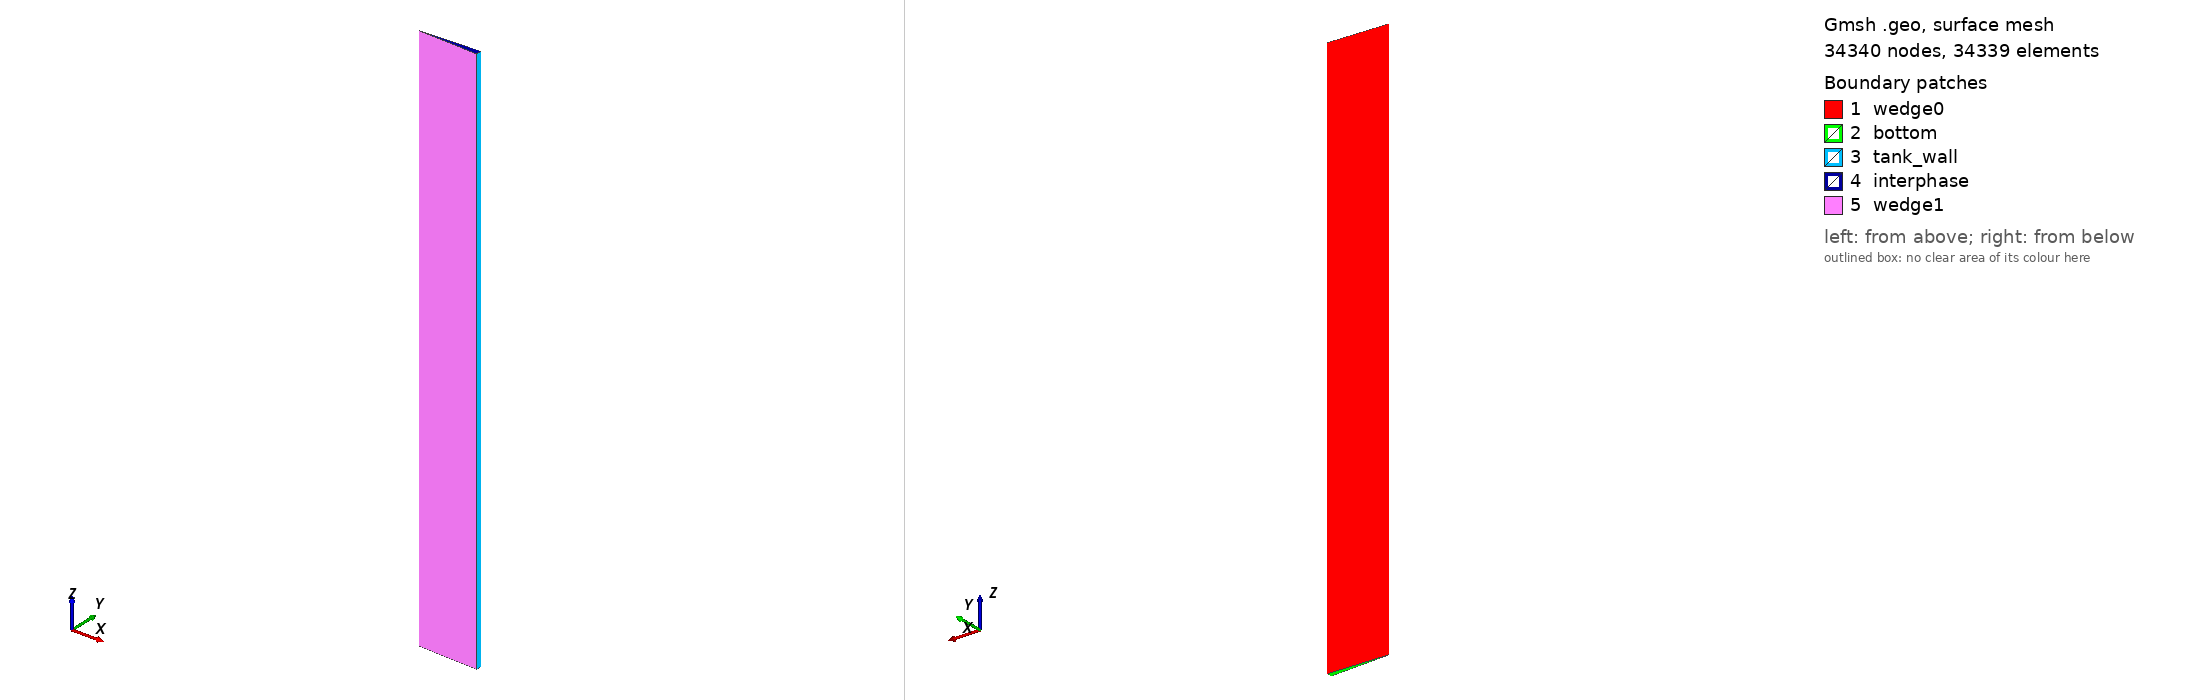

Gmsh geometry script, surface-meshed: 34340 nodes, 34339 surface elements. Boundary patches (legend numbers): 1 wedge0, 2 bottom, 3 tank_wall, 4 interphase, 5 wedge1. Left view from above one corner, right view from below the opposite corner. Legend entries are the model's physical surfaces. The drawing asked Gmsh for element sizes between 1% and 20% of the model's largest extent; the script's own settings can give other sizes.

=== cyl_structured.geo (drawn) ===
//Inputs by Felipe Huerta (2018)
// Imperial College London
radius = 0.0648;
height = 0.7581;
LF = 0.8;

// Grid size parameters

gridsize = radius*0.01;
dr = 1.5e-3;
dz = 1.5e-3;

Point(1) = {0,0, height*LF/2};
Point(2) = {0,0,-height*LF/2};
Point(3) = {radius,0, -height*LF/2};
Point(4) = {radius,0, height*LF/2};

Line(5) = {1,2};
Line(6) = {2,3};
Line(7) = {3,4};
Line(8) = {4,1};

// Calculate number of nodes in radial and axial directions
n_r = Round((radius)/dr);
n_z = Round((height*LF)/dz);

// Make non-uniform mesh in R

ref = 0.5;

Transfinite Line{6} = n_r Using Bump ref;
Transfinite Line{8} = n_r Using Bump ref;

Transfinite Line{7} = n_z Using Bump ref;
Transfinite Line{5} = n_z Using Bump ref;

Line Loop(9) = {5:8};
Plane Surface(10) = {9};
Transfinite Surface{10} = {1,2,3,4};

Rotate {{0,0,1},{0,0,0},2.5*Pi/180.0}
{
	Surface{10};
}

Recombine Surface{10};

new_entities[] = Extrude {{0,0,1},{0,0,0},-5*Pi/180.0}
{
	Surface{10};
	Layers{1};
	Recombine;
};

Physical Surface("wedge0") = {10};
Physical Surface("wedge1") = {new_entities[0]};
Physical Surface("bottom") = {new_entities[2]};
Physical Surface("tank_wall") = {new_entities[3]};
Physical Surface("interphase") = {new_entities[4]};

Physical Volume(1000) = {new_entities[1]};
